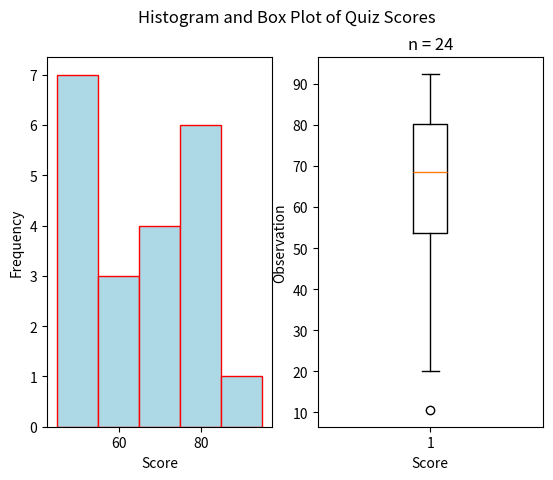

Here is the Python script that generated this plot:
##################################################################################
###                           IMPORT LIBRARIES                                 ###
##################################################################################

import matplotlib

## NOTE: How-To: Run This Script On Your Computer
#
# To render the website, I have to use a "headless" backend to generate the images. 
# If you want to run this script on your computer, comment out the following line 
# with the "#" you see appended to each line of this comment:

matplotlib.use('agg')

# And uncomment this line: 

# matplotlib.use('tkagg')

import matplotlib.pyplot as plt
import random as rand

##################################################################################
###                                SCRIPT                                      ###
##################################################################################

# Create New Figures and Axes
# NOTE: 2 axes are being created!
    #       1 to graph the histogram
    #       1 to graph the ogive
fig, axs = plt.subplots(1, 2)

# Generate Data
#   NOTE: Range x (Random Number Between 0, 1) + Lower Limit
data = ( 
    [ 50*rand.random() for _ in range(3) ] + # generate some random F's, 0 - 49
    [ 9*rand.random() + 50 for _ in range(7) ] + # generate some random E's, 50 - 59 
    [ 9*rand.random() + 60 for _ in range(3) ] + # generate some random D's, 60 -69
    [ 9*rand.random() + 70 for _ in range(4) ] + # generate some random C's, 70- 79
    [ 9*rand.random() + 80 for _ in range(6) ] + # generate some random B's, 80 - 89
    [ 10*rand.random() + 90 for _ in range(1) ] # generate some random A's, 90 - 100
)

bins = [50, 60, 70, 80, 90, 100]

# Label the graph appropriately
plt.suptitle("Histogram and Box Plot of Quiz Scores")
plt.title(f"n = {len(data)}")
## Label Histogram Axes
axs[0].set_xlabel("Score")
axs[0].set_ylabel("Frequency")
## Label Boxplot Axes
axs[1].set_xlabel("Score")
axs[1].set_ylabel("Observation")

# Generate and output
## Plot Histogram
axs[0].hist(data,bins=bins,align='left', color="lightblue", ec="red")
## Plot Boxplot
axs[1].boxplot(data)
plt.show()